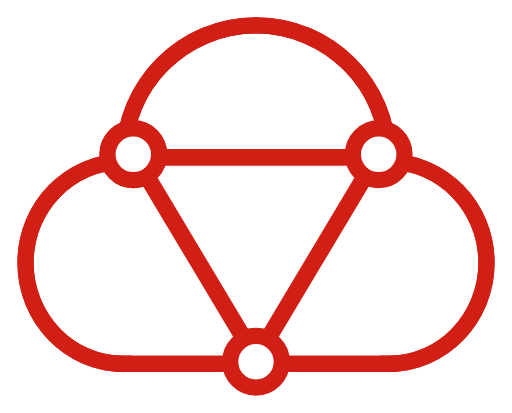
t = 0.00 s
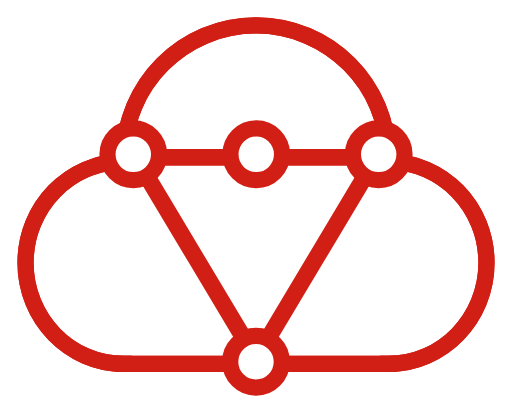
t = 0.17 s
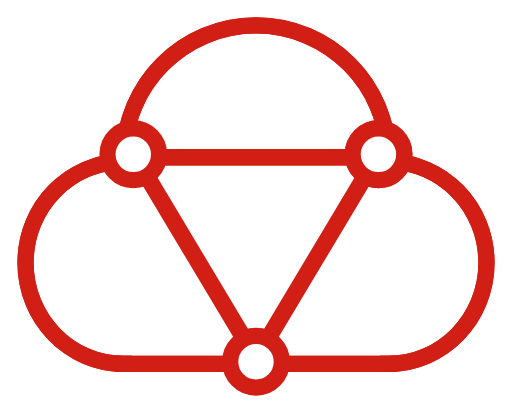
t = 0.33 s
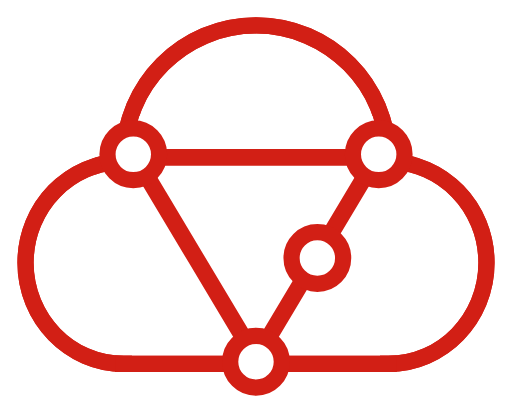
t = 0.50 s
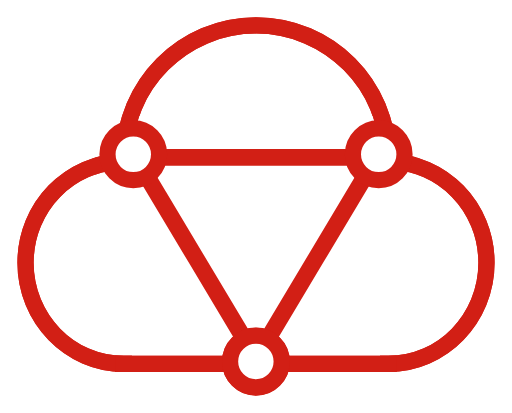
t = 0.67 s
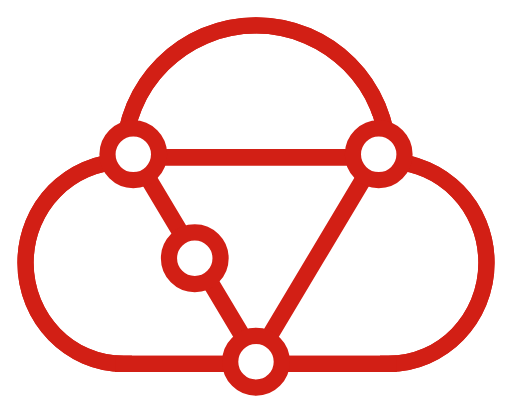
t = 0.83 s

The animated SVG that drew these frames (rendered in a browser with its animation timeline set to each time). Animation: 1 SMIL element (animateTransform=1); one cycle of 1.00 s, repeats indefinitely.

<?xml version="1.0" encoding="UTF-8" standalone="no"?>
<!-- Created with Inkscape (http://www.inkscape.org/) -->

<svg
   xmlns:dc="http://purl.org/dc/elements/1.1/"
   xmlns:cc="http://creativecommons.org/ns#"
   xmlns:rdf="http://www.w3.org/1999/02/22-rdf-syntax-ns#"
   xmlns:svg="http://www.w3.org/2000/svg"
   xmlns="http://www.w3.org/2000/svg"
   xmlns:sodipodi="http://sodipodi.sourceforge.net/DTD/sodipodi-0.dtd"
   xmlns:inkscape="http://www.inkscape.org/namespaces/inkscape"
   width="88.923645"
   height="71.767258"
   viewBox="0 0 88.923644 71.767261"
   id="svg9098"
   version="1.1"
   inkscape:version="0.92.3 (2405546, 2018-03-11)"
   sodipodi:docname="mcloud_spinner.svg">
  <defs
     id="defs9100" />
  <sodipodi:namedview
     id="base"
     pagecolor="#ffffff"
     bordercolor="#666666"
     borderopacity="1.0"
     inkscape:pageopacity="0.0"
     inkscape:pageshadow="2"
     inkscape:zoom="11.2"
     inkscape:cx="43.745989"
     inkscape:cy="31.229882"
     inkscape:document-units="px"
     inkscape:current-layer="g9"
     showgrid="false"
     units="px"
     inkscape:window-width="2560"
     inkscape:window-height="1337"
     inkscape:window-x="0"
     inkscape:window-y="55"
     inkscape:window-maximized="1"
     fit-margin-top="3"
     fit-margin-left="3"
     fit-margin-right="3"
     fit-margin-bottom="3" />
  <metadata
     id="metadata9103">
    <rdf:RDF>
      <cc:Work
         rdf:about="">
        <dc:format>image/svg+xml</dc:format>
        <dc:type
           rdf:resource="http://purl.org/dc/dcmitype/StillImage" />
        <dc:title></dc:title>
      </cc:Work>
    </rdf:RDF>
  </metadata>
  <g
     inkscape:label="Layer 1"
     inkscape:groupmode="layer"
     id="layer1"
     transform="translate(20.149549,-1001.3136)">
    <g
       id="mctriangle"
       transform="matrix(1.1533275,0,0,1.1556928,-379.094,391.20844)">
      <g
         transform="translate(2975.41,266.50511)"
         style="display:inline;stroke:#d21f15;stroke-width:0.86616874;stroke-opacity:1"
         id="layer6" />
      <g
         id="g9">
        <g
           id="g843"
           transform="matrix(2.7629851,0,0,2.7629851,-594.33955,-968.57896)">
          <path
             id="path9220"
             style="fill:none;stroke:#d21f15;stroke-width:0.88989985;stroke-linecap:butt;stroke-linejoin:round;stroke-miterlimit:4;stroke-dasharray:none;stroke-opacity:1"
             d="m 334.49344,550.22655 c 0,-3.98781 3.228,-7.22068 7.20861,-7.22068 3.98022,0 7.20707,3.23287 7.20707,7.22068"
             inkscape:connector-curvature="0" />
          <path
             id="path9224"
             style="fill:none;stroke:#d21f15;stroke-width:0.88643086;stroke-linecap:square;stroke-linejoin:round;stroke-miterlimit:4;stroke-dasharray:none;stroke-opacity:1"
             d="m 334.49344,550.41953 c -2.95932,0 -5.36014,2.46332 -5.36014,5.50321 0,3.0399 2.40082,5.50322 5.36014,5.50322"
             inkscape:connector-curvature="0" />
          <path
             id="path9228"
             style="fill:none;stroke:#d21f15;stroke-width:0.88643086;stroke-linecap:square;stroke-linejoin:round;stroke-miterlimit:4;stroke-dasharray:none;stroke-opacity:1"
             d="m 348.90912,550.41953 c 2.95932,0 5.36014,2.46332 5.36014,5.50321 0,3.0399 -2.40082,5.50322 -5.36014,5.50322"
             inkscape:connector-curvature="0" />
          <path
             id="path9232"
             style="fill:none;stroke:#d21f15;stroke-width:0.88643086;stroke-linecap:square;stroke-linejoin:round;stroke-miterlimit:4;stroke-dasharray:none;stroke-opacity:1"
             d="m 334.45731,561.42596 h 14.46834"
             inkscape:connector-curvature="0" />
          <path
             id="path9236"
             style="fill:none;stroke:#d21f15;stroke-width:0.88989985;stroke-linecap:butt;stroke-linejoin:round;stroke-miterlimit:4;stroke-dasharray:none;stroke-opacity:1"
             d="m 334.49344,550.22655 c 0,-3.98781 3.228,-7.22068 7.20861,-7.22068 3.98022,0 7.20707,3.23287 7.20707,7.22068"
             inkscape:connector-curvature="0" />
          <path
             id="path9240"
             style="fill:none;stroke:#d21f15;stroke-width:0.88643086;stroke-linecap:square;stroke-linejoin:round;stroke-miterlimit:4;stroke-dasharray:none;stroke-opacity:1"
             d="m 334.49344,550.41953 c -2.95932,0 -5.36014,2.46332 -5.36014,5.50321 0,3.0399 2.40082,5.50322 5.36014,5.50322"
             inkscape:connector-curvature="0" />
          <path
             id="path9244"
             style="fill:none;stroke:#d21f15;stroke-width:0.88643086;stroke-linecap:square;stroke-linejoin:round;stroke-miterlimit:4;stroke-dasharray:none;stroke-opacity:1"
             d="m 348.90912,550.41953 c 2.95932,0 5.36014,2.46332 5.36014,5.50321 0,3.0399 -2.40082,5.50322 -5.36014,5.50322"
             inkscape:connector-curvature="0" />
          <path
             id="path9248"
             style="fill:none;stroke:#d21f15;stroke-width:0.88643086;stroke-linecap:square;stroke-linejoin:round;stroke-miterlimit:4;stroke-dasharray:none;stroke-opacity:1"
             d="m 334.45731,561.42596 h 14.46834"
             inkscape:connector-curvature="0" />
          <ellipse
             style="color:#000000;clip-rule:nonzero;display:inline;overflow:visible;visibility:visible;opacity:1;isolation:auto;mix-blend-mode:normal;color-interpolation:sRGB;color-interpolation-filters:linearRGB;solid-color:#000000;solid-opacity:1;fill:none;fill-opacity:1;fill-rule:nonzero;stroke:none;stroke-width:3.4000001;stroke-linecap:butt;stroke-linejoin:miter;stroke-miterlimit:4;stroke-dasharray:none;stroke-dashoffset:0;stroke-opacity:1;color-rendering:auto;image-rendering:auto;shape-rendering:auto;text-rendering:auto;enable-background:accumulate"
             id="ref"
             cx="341.70126"
             cy="553.91522"
             rx="0.26011693"
             ry="0.25958455" />
          <path
             inkscape:connector-curvature="0"
             style="color:#000000;clip-rule:nonzero;display:inline;overflow:visible;visibility:visible;opacity:1;isolation:auto;mix-blend-mode:normal;color-interpolation:sRGB;color-interpolation-filters:linearRGB;solid-color:#000000;solid-opacity:1;fill:none;fill-opacity:1;fill-rule:nonzero;stroke:#d21f15;stroke-width:0.91575587;stroke-linecap:round;stroke-linejoin:round;stroke-miterlimit:4;stroke-dasharray:none;stroke-dashoffset:0;stroke-opacity:1;marker:none;color-rendering:auto;image-rendering:auto;shape-rendering:auto;text-rendering:auto;enable-background:accumulate"
             d="m 335.13723,550.18801 3.282,5.47638 3.28206,5.47638 3.28203,-5.47638 3.28203,-5.47638 h -6.56406 z"
             id="mctriangleonly" />
          <circle
             r="1.4070433"
             style="color:#000000;clip-rule:nonzero;display:inline;overflow:visible;visibility:visible;opacity:1;isolation:auto;mix-blend-mode:normal;color-interpolation:sRGB;color-interpolation-filters:linearRGB;solid-color:#000000;solid-opacity:1;fill:#ffffff;fill-opacity:1;fill-rule:nonzero;stroke:#d21f15;stroke-width:0.88349211;stroke-linecap:round;stroke-linejoin:round;stroke-miterlimit:4;stroke-dasharray:none;stroke-dashoffset:0;stroke-opacity:1;marker:none;color-rendering:auto;image-rendering:auto;shape-rendering:auto;text-rendering:auto;enable-background:accumulate"
             id="circle7840-5"
             cx="348.39252"
             cy="550.02032" />
          <circle
             r="1.4070433"
             style="color:#000000;clip-rule:nonzero;display:inline;overflow:visible;visibility:visible;opacity:1;isolation:auto;mix-blend-mode:normal;color-interpolation:sRGB;color-interpolation-filters:linearRGB;solid-color:#000000;solid-opacity:1;fill:#ffffff;fill-opacity:1;fill-rule:nonzero;stroke:#d21f15;stroke-width:0.88349211;stroke-linecap:round;stroke-linejoin:round;stroke-miterlimit:4;stroke-dasharray:none;stroke-dashoffset:0;stroke-opacity:1;marker:none;color-rendering:auto;image-rendering:auto;shape-rendering:auto;text-rendering:auto;enable-background:accumulate"
             id="circle7842-0"
             cx="335.01007"
             cy="550.02032" />
          <circle
             r="1.4070433"
             cy="561.30841"
             cx="341.70132"
             id="circle7844-5"
             style="color:#000000;clip-rule:nonzero;display:inline;overflow:visible;visibility:visible;opacity:1;isolation:auto;mix-blend-mode:normal;color-interpolation:sRGB;color-interpolation-filters:linearRGB;solid-color:#000000;solid-opacity:1;fill:#ffffff;fill-opacity:1;fill-rule:nonzero;stroke:#d21f15;stroke-width:0.88349211;stroke-linecap:round;stroke-linejoin:round;stroke-miterlimit:4;stroke-dasharray:none;stroke-dashoffset:0;stroke-opacity:1;marker:none;color-rendering:auto;image-rendering:auto;shape-rendering:auto;text-rendering:auto;enable-background:accumulate" />
          <circle
             cy="550.02032"
             cx="335.01007"
             id="movingcircle"
             style="color:#000000;clip-rule:nonzero;display:inline;overflow:visible;visibility:visible;opacity:1;isolation:auto;mix-blend-mode:normal;color-interpolation:sRGB;color-interpolation-filters:linearRGB;solid-color:#000000;solid-opacity:1;fill:#ffffff;fill-opacity:1;fill-rule:nonzero;stroke:#d21f15;stroke-width:0.88349211;stroke-linecap:round;stroke-linejoin:round;stroke-miterlimit:4;stroke-dasharray:none;stroke-dashoffset:0;stroke-opacity:1;marker:none;color-rendering:auto;image-rendering:auto;shape-rendering:auto;text-rendering:auto;enable-background:accumulate"
             r="1.4070433">
            <animateTransform
               attributeName="transform"
               type="translate"
               values="0.0 0.0;13.38245  0.0;6.69125 11.28809;0.0 0.0"
               dur="1s"
               begin="0s"
               repeatCount="indefinite"
               id="anim1" />
          </circle>
        </g>
      </g>
    </g>
  </g>
</svg>
